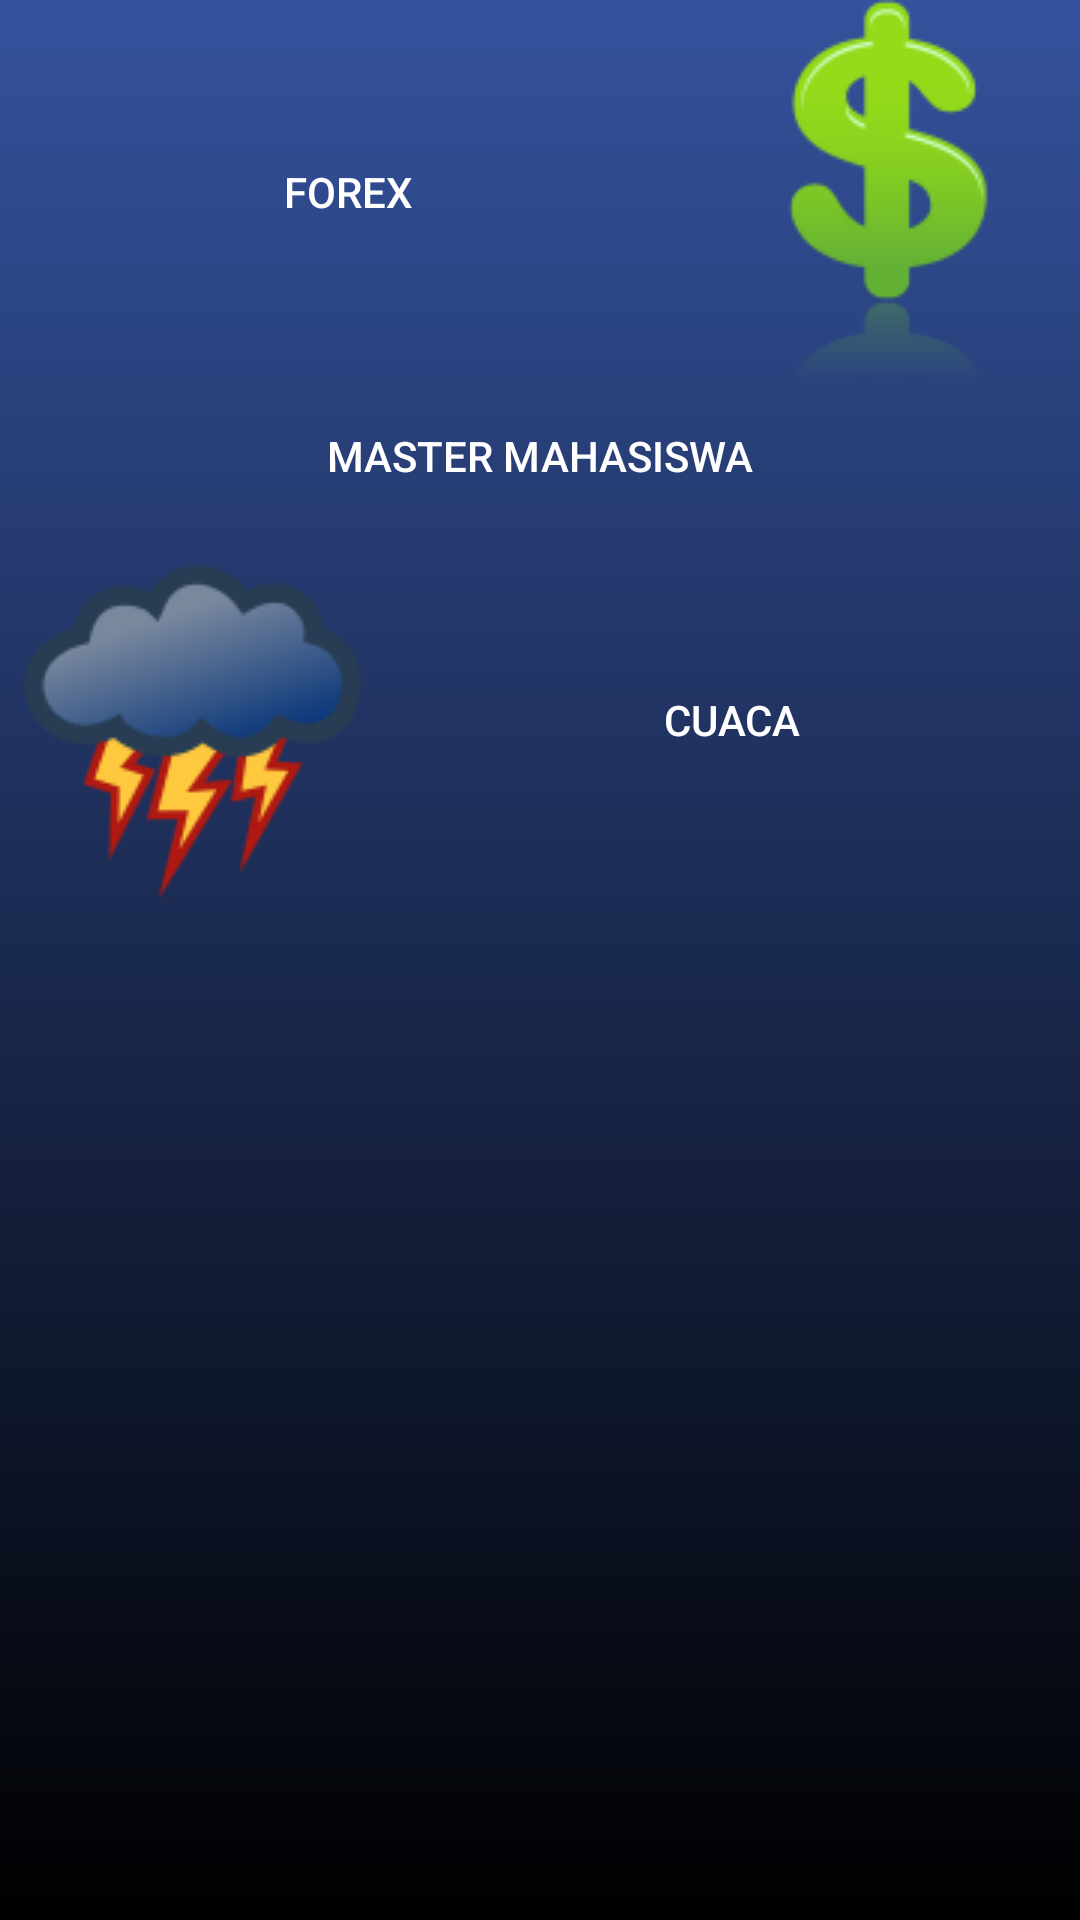

Here is an Android app screen rendered from its layout file. Give the layout XML and the strings, colors and styles it references.
<!-- AndroidManifest.xml: application theme Theme.Login -->
<!-- res/layout/activity_menu.xml -->
<?xml version="1.0" encoding="utf-8"?>
<GridLayout xmlns:android="http://schemas.android.com/apk/res/android"
    xmlns:app="http://schemas.android.com/apk/res-auto"
    xmlns:tools="http://schemas.android.com/tools"
    android:layout_width="match_parent"
    android:layout_height="match_parent"
    tools:context=".MenuActivity"
    android:columnCount="1"
    android:background="@drawable/gradient_a">
    <Button
        android:layout_width="wrap_content"
        android:layout_height="wrap_content"
        android:layout_columnWeight="1"
        android:background="@android:color/transparent"
        android:drawableRight="@drawable/img_dollar_128"
        android:textColor="#fff"
        android:text="Forex"
        android:id="@+id/tampilForexButton">
    </Button>
    <Button
        android:layout_width="wrap_content"
        android:layout_height="wrap_content"
        android:layout_columnWeight="1"
        android:background="@android:color/transparent"
        android:drawableLeft="@drawable/student"
        android:textColor="#fff"
        android:text="Master Mahasiswa"
        android:id="@+id/tampilMahasiswaButton"/>
    <Button
        android:layout_width="wrap_content"
        android:layout_height="wrap_content"
        android:layout_columnWeight="1"
        android:background="@android:color/transparent"
        android:drawableLeft="@drawable/img_weather_lightning_128"
        android:textColor="#fff"
        android:text="Cuaca"
        android:id="@+id/tampilCuacaButton">

    </Button>
</GridLayout>
<!-- resources referenced by this layout -->
<resources>
  <!-- drawable gradient_a (drawable) -->
  <?xml version="1.0" encoding="utf-8" ?>
  <selector xmlns:android="http://schemas.android.com/apk/res/android">
      <item>
          <shape>
              <gradient android:angle="270"
                  android:startColor="#34529d"
                  android:endColor="#000000">
              </gradient>
          </shape>
      </item>
  </selector>
  <!-- drawable img_dollar_128: png bitmap (drawable, 5945 bytes) -->
  <!-- drawable img_weather_lightning_128: png bitmap (drawable, 3572 bytes) -->
  <style name="Theme.Login" parent="Theme.MaterialComponents.DayNight.DarkActionBar">
          
          <item name="colorPrimary">@color/purple_500</item>
          <item name="colorPrimaryVariant">@color/purple_700</item>
          <item name="colorOnPrimary">@color/white</item>
          
          <item name="colorSecondary">@color/teal_200</item>
          <item name="colorSecondaryVariant">@color/teal_700</item>
          <item name="colorOnSecondary">@color/black</item>
          
          <item name="android:statusBarColor">?attr/colorPrimaryVariant</item>
          
      </style>
  <!-- not gathered from this repository: default colours our renderer supplied (Android Studio template values) -->
  <color name="purple_500">#FF6200EE</color>
  <color name="purple_700">#FF3700B3</color>
  <color name="teal_200">#FF03DAC5</color>
  <color name="teal_700">#FF018786</color>
  <color name="black">#FF000000</color>
  <color name="white">#FFFFFFFF</color>
</resources>
